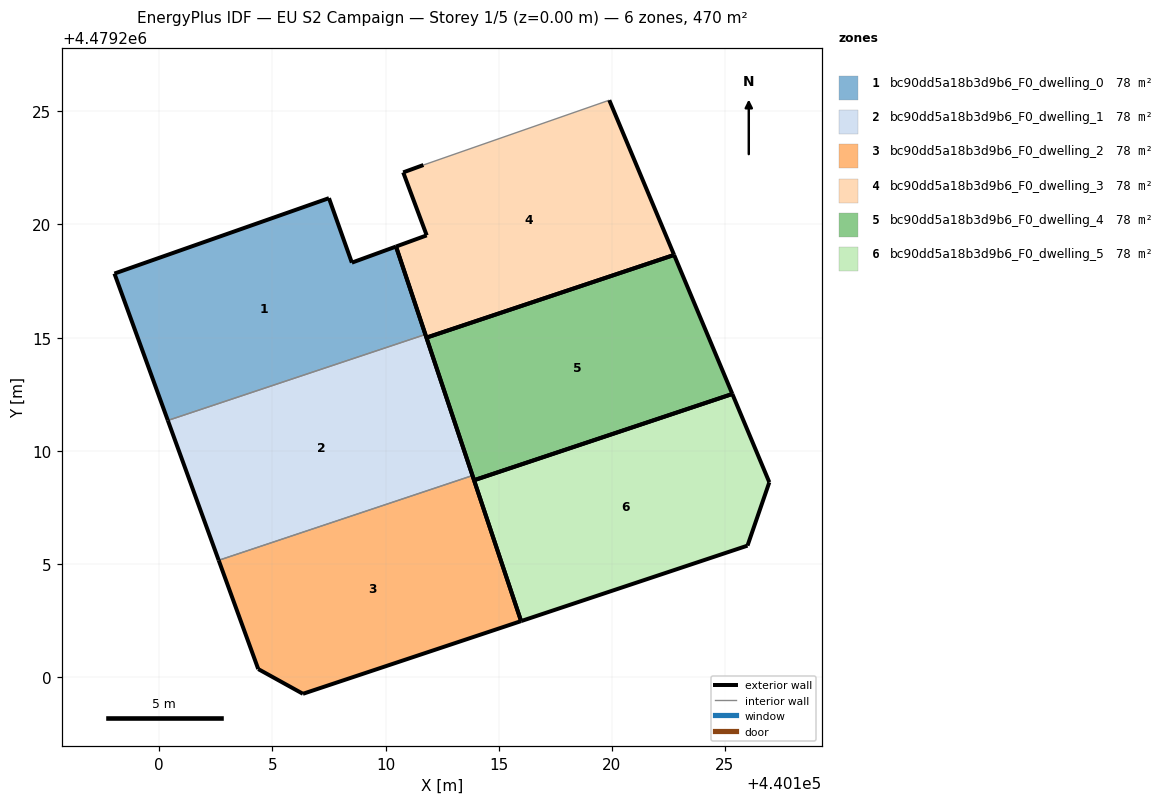
=== STOREY PLAN SPEC (per zone: floor XY polygon, exterior-wall plan segments, windows/doors) ===
zone 1: bc90dd5a18b3d9b6_F0_dwelling_0  (78.3 m²)
  floor: (440111.76, 4479215.14) (440110.46, 4479219.02) (440108.51, 4479218.31) (440107.50, 4479221.16) (440098.02, 4479217.83) (440100.38, 4479211.34)
  exterior wall: (440100.38, 4479211.34) – (440098.02, 4479217.83)  [6.9 m]
  exterior wall: (440098.02, 4479217.83) – (440107.50, 4479221.16)  [10.0 m]
  exterior wall: (440107.50, 4479221.16) – (440108.51, 4479218.31)  [3.0 m]
  exterior wall: (440108.51, 4479218.31) – (440110.46, 4479219.02)  [2.1 m]
  exterior wall: (440110.46, 4479219.02) – (440111.76, 4479215.14)  [4.1 m]
  interior walls: 1
zone 2: bc90dd5a18b3d9b6_F0_dwelling_1  (78.3 m²)
  floor: (440113.84, 4479208.90) (440111.76, 4479215.14) (440100.38, 4479211.34) (440102.62, 4479205.16)
  exterior wall: (440111.76, 4479215.14) – (440113.84, 4479208.90)  [6.6 m]
  exterior wall: (440102.62, 4479205.16) – (440100.38, 4479211.34)  [6.6 m]
  interior walls: 2
zone 3: bc90dd5a18b3d9b6_F0_dwelling_2  (78.3 m²)
  floor: (440115.99, 4479202.47) (440113.84, 4479208.90) (440102.62, 4479205.16) (440104.37, 4479200.35) (440106.35, 4479199.26)
  exterior wall: (440104.37, 4479200.35) – (440102.62, 4479205.16)  [5.1 m]
  exterior wall: (440113.84, 4479208.90) – (440115.99, 4479202.47)  [6.8 m]
  exterior wall: (440115.99, 4479202.47) – (440106.35, 4479199.26)  [10.2 m]
  exterior wall: (440106.35, 4479199.26) – (440104.37, 4479200.35)  [2.3 m]
  interior walls: 1
zone 4: bc90dd5a18b3d9b6_F0_dwelling_3  (78.3 m²)
  floor: (440122.75, 4479218.65) (440119.89, 4479225.49) (440111.67, 4479222.62) (440110.78, 4479222.30) (440111.82, 4479219.52) (440110.46, 4479219.02) (440111.81, 4479215.00)
  exterior wall: (440119.89, 4479225.49) – (440122.75, 4479218.65)  [7.4 m]
  exterior wall: (440111.81, 4479215.00) – (440110.46, 4479219.02)  [4.2 m]
  exterior wall: (440110.46, 4479219.02) – (440111.82, 4479219.52)  [1.4 m]
  exterior wall: (440111.82, 4479219.52) – (440110.78, 4479222.30)  [3.0 m]
  exterior wall: (440110.78, 4479222.30) – (440111.67, 4479222.62)  [1.0 m]
  exterior wall: (440122.75, 4479218.65) – (440111.81, 4479215.00)  [11.5 m]
  interior walls: 1
zone 5: bc90dd5a18b3d9b6_F0_dwelling_4  (78.3 m²)
  floor: (440125.33, 4479212.51) (440122.75, 4479218.65) (440111.81, 4479215.00) (440113.91, 4479208.70)
  exterior wall: (440122.75, 4479218.65) – (440125.33, 4479212.51)  [6.7 m]
  exterior wall: (440113.91, 4479208.70) – (440111.81, 4479215.00)  [6.6 m]
  exterior wall: (440111.81, 4479215.00) – (440122.75, 4479218.65)  [11.5 m]
  exterior wall: (440125.32, 4479212.51) – (440113.91, 4479208.70)  [12.0 m]
zone 6: bc90dd5a18b3d9b6_F0_dwelling_5  (78.3 m²)
  floor: (440125.99, 4479205.80) (440126.96, 4479208.60) (440125.33, 4479212.51) (440113.91, 4479208.70) (440115.99, 4479202.47)
  exterior wall: (440115.99, 4479202.47) – (440113.91, 4479208.70)  [6.6 m]
  exterior wall: (440125.33, 4479212.51) – (440126.96, 4479208.60)  [4.2 m]
  exterior wall: (440126.96, 4479208.60) – (440125.99, 4479205.80)  [3.0 m]
  exterior wall: (440125.99, 4479205.80) – (440115.99, 4479202.47)  [10.5 m]
  exterior wall: (440113.91, 4479208.70) – (440125.32, 4479212.51)  [12.0 m]

=== DERIVED (storey summary) ===
Building: EU S2 Campaign
Storey: 1 of 5  (floor level z = 0.00 m)
Storey gross floor area: 469.8 m²
Zones on this storey: 6
  - bc90dd5a18b3d9b6_F0_dwelling_0: floor 78.3 m²; exterior wall 26.2 m (78.5 m²); WWR 0.0%
  - bc90dd5a18b3d9b6_F0_dwelling_1: floor 78.3 m²; exterior wall 13.1 m (39.4 m²); WWR 0.0%
  - bc90dd5a18b3d9b6_F0_dwelling_2: floor 78.3 m²; exterior wall 24.3 m (72.9 m²); WWR 0.0%
  - bc90dd5a18b3d9b6_F0_dwelling_3: floor 78.3 m²; exterior wall 28.6 m (85.7 m²); WWR 0.0%
  - bc90dd5a18b3d9b6_F0_dwelling_4: floor 78.3 m²; exterior wall 36.9 m (110.6 m²); WWR 0.0%
  - bc90dd5a18b3d9b6_F0_dwelling_5: floor 78.3 m²; exterior wall 36.3 m (109.0 m²); WWR 0.0%
Zone adjacency (shared interzone walls):
  - bc90dd5a18b3d9b6_F0_dwelling_0 ↔ bc90dd5a18b3d9b6_F0_dwelling_1
  - bc90dd5a18b3d9b6_F0_dwelling_1 ↔ bc90dd5a18b3d9b6_F0_dwelling_2